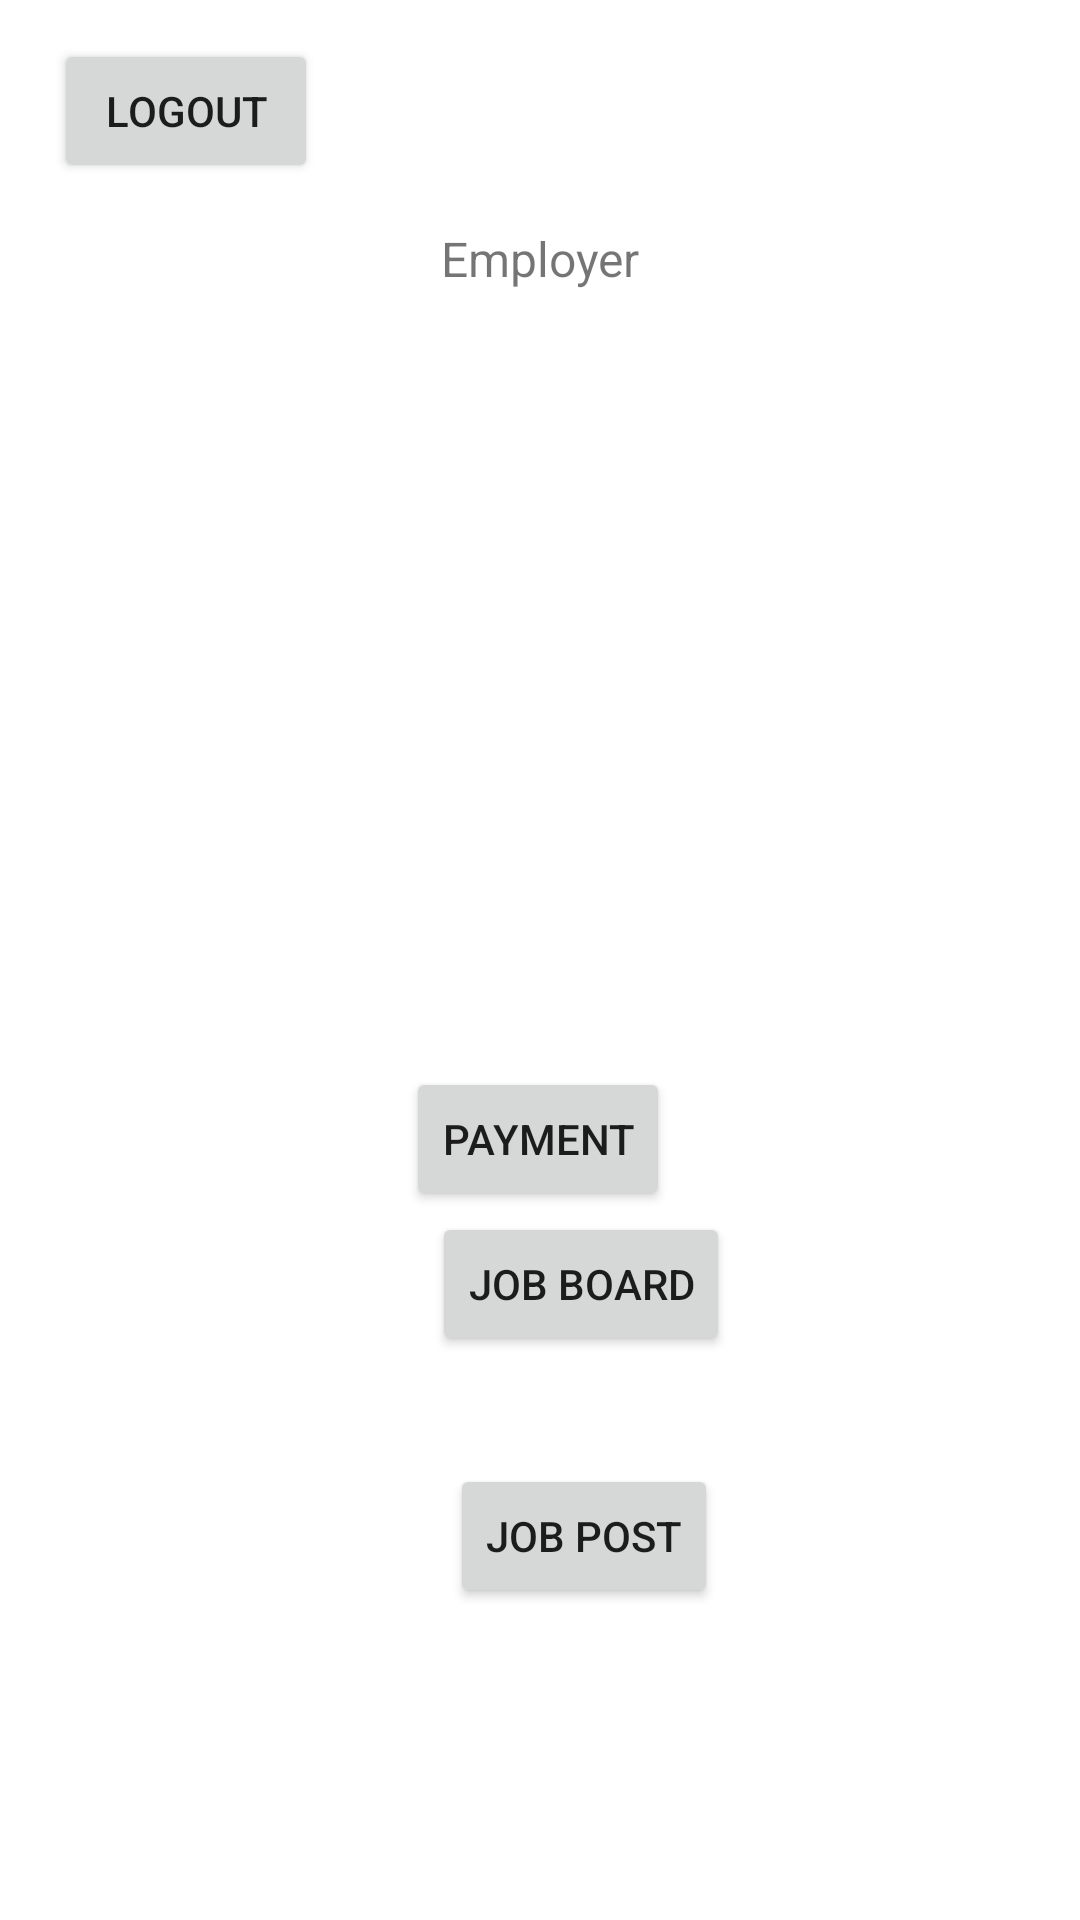

The Android layout XML behind this screen, and the referenced resources:
<!-- AndroidManifest.xml: application theme Theme.QuickCashReg -->
<!-- res/layout/in_app_activity_employer.xml -->
<?xml version="1.0" encoding="utf-8"?>
<androidx.constraintlayout.widget.ConstraintLayout xmlns:android="http://schemas.android.com/apk/res/android"
    xmlns:app="http://schemas.android.com/apk/res-auto"
    xmlns:tools="http://schemas.android.com/tools"
    android:layout_width="match_parent"
    android:layout_height="match_parent">

    <TextView
        android:id="@+id/Employer"
        android:layout_width="wrap_content"
        android:layout_height="wrap_content"
        android:text="Employer"
        android:textSize="16sp"
        app:layout_constraintBottom_toBottomOf="parent"
        app:layout_constraintEnd_toEndOf="parent"
        app:layout_constraintStart_toStartOf="parent"
        app:layout_constraintTop_toTopOf="parent"
        app:layout_constraintVertical_bias="0.122" />

    <Button
        android:id="@+id/logOutEmployer"
        android:layout_width="wrap_content"
        android:layout_height="wrap_content"
        android:layout_marginStart="18dp"
        android:layout_marginTop="13dp"
        android:text="LogOut"
        app:layout_constraintStart_toStartOf="parent"
        app:layout_constraintTop_toTopOf="parent" />

    <Button
        android:id="@+id/JobBoardButton"
        android:layout_width="wrap_content"
        android:layout_height="wrap_content"
        android:layout_marginStart="144dp"
        android:layout_marginBottom="188dp"
        android:text="Job Board"
        app:layout_constraintBottom_toBottomOf="parent"
        app:layout_constraintStart_toStartOf="parent" />

    <Button
        android:id="@+id/JobPost"
        android:layout_width="wrap_content"
        android:layout_height="wrap_content"
        android:layout_marginTop="36dp"
        android:layout_marginEnd="4dp"
        android:text="Job Post"
        app:layout_constraintEnd_toEndOf="@+id/JobBoardButton"
        app:layout_constraintTop_toBottomOf="@+id/JobBoardButton" />

    <Button
        android:id="@+id/payEmployee"
        android:layout_width="wrap_content"
        android:layout_height="wrap_content"
        android:text="Payment"
        app:layout_constraintBottom_toBottomOf="parent"
        app:layout_constraintEnd_toEndOf="parent"
        app:layout_constraintHorizontal_bias="0.498"
        app:layout_constraintStart_toStartOf="parent"
        app:layout_constraintTop_toTopOf="parent"
        app:layout_constraintVertical_bias="0.601" />


</androidx.constraintlayout.widget.ConstraintLayout>
<!-- resources referenced by this layout -->
<resources>
  <style name="Theme.QuickCashReg" parent="Theme.MaterialComponents.DayNight.DarkActionBar">
          
          <item name="colorPrimary">@color/purple_500</item>
          <item name="colorPrimaryVariant">@color/purple_700</item>
          <item name="colorOnPrimary">@color/white</item>
          
          <item name="colorSecondary">@color/teal_200</item>
          <item name="colorSecondaryVariant">@color/teal_700</item>
          <item name="colorOnSecondary">@color/black</item>
          
          <item name="android:statusBarColor">?attr/colorPrimaryVariant</item>
          
      </style>
  <!-- not gathered from this repository: default colours our renderer supplied (Android Studio template values) -->
  <color name="purple_500">#FF6200EE</color>
  <color name="purple_700">#FF3700B3</color>
  <color name="teal_200">#FF03DAC5</color>
  <color name="teal_700">#FF018786</color>
  <color name="black">#FF000000</color>
  <color name="white">#FFFFFFFF</color>
</resources>
